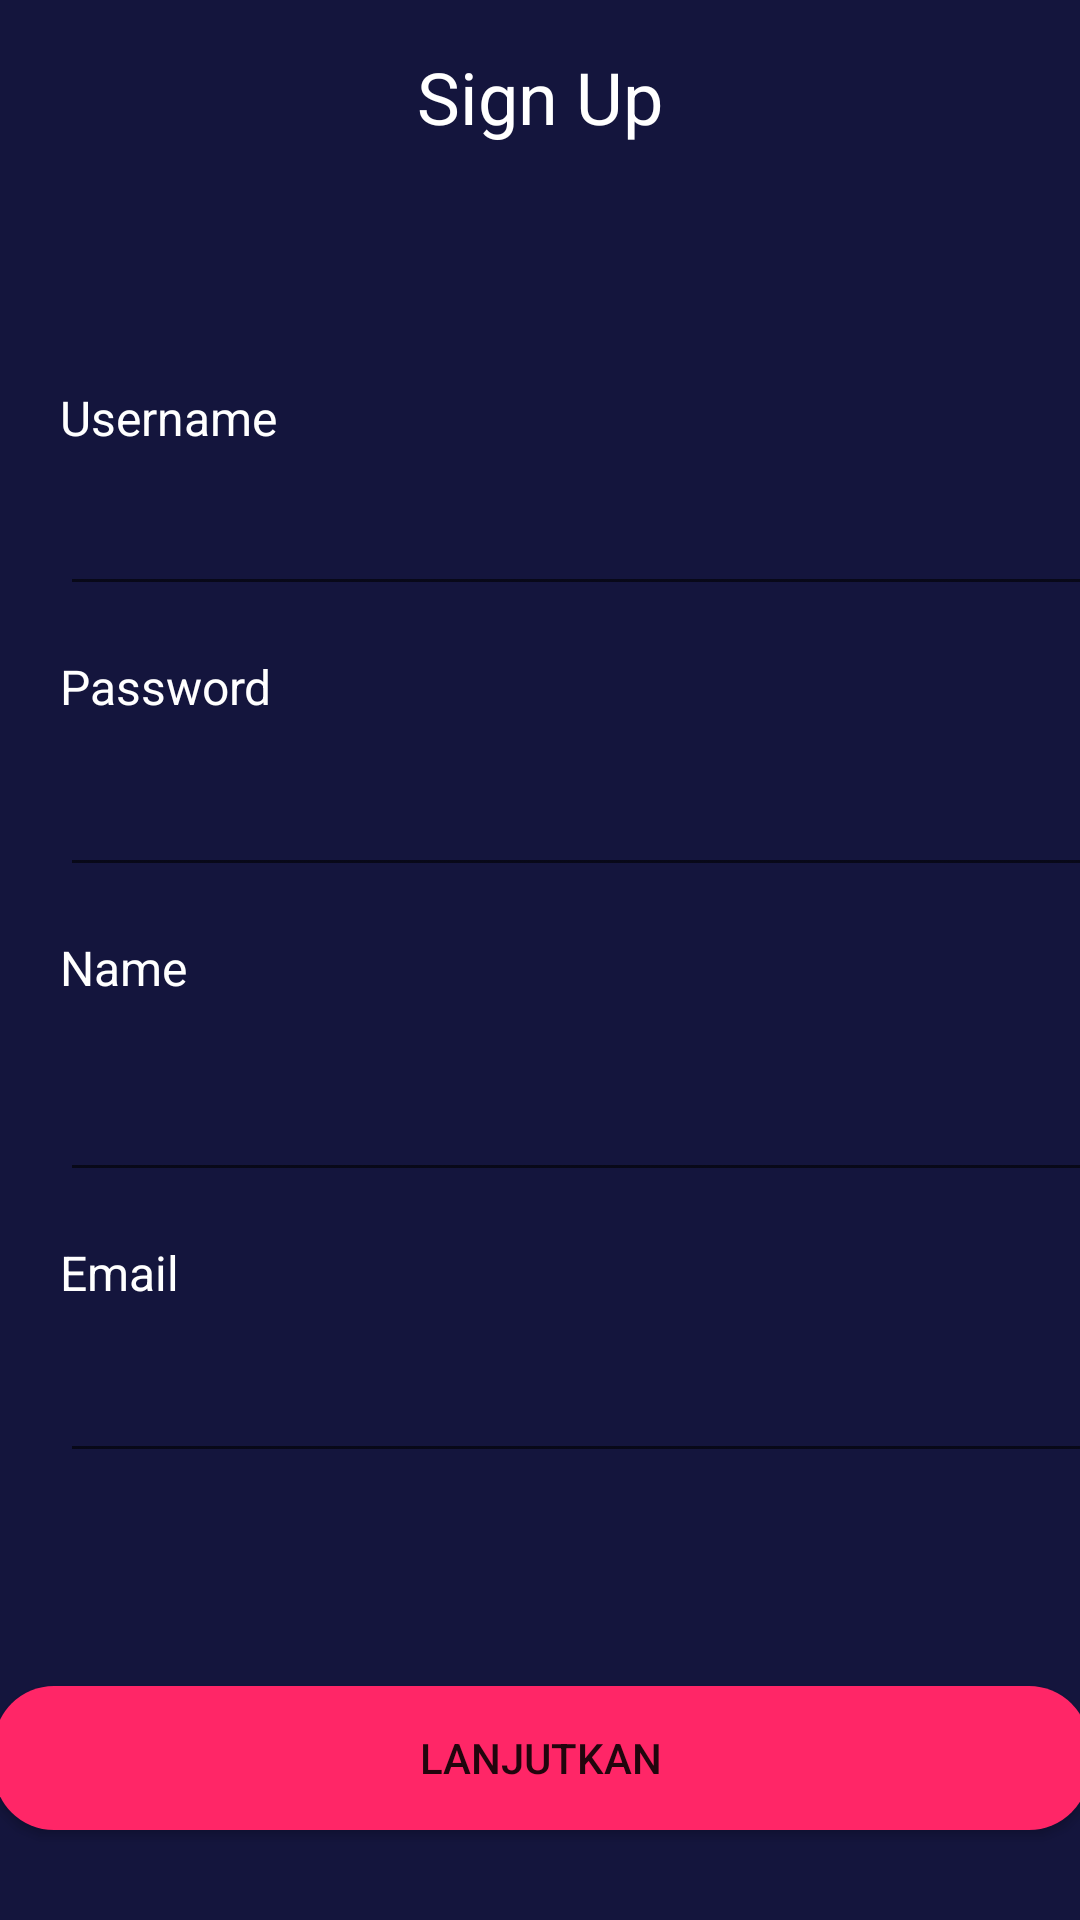

Produce the Android XML layout that renders to this screen, including the resource entries it uses.
<!-- AndroidManifest.xml: application theme AppTheme.NoActionBar -->
<!-- res/layout/activity_sign_up.xml -->
<?xml version="1.0" encoding="utf-8"?>
<androidx.constraintlayout.widget.ConstraintLayout xmlns:android="http://schemas.android.com/apk/res/android"
    xmlns:app="http://schemas.android.com/apk/res-auto"
    xmlns:tools="http://schemas.android.com/tools"
    android:id="@+id/SignUpScreen"
    android:layout_width="match_parent"
    android:layout_height="match_parent"
    android:background="@color/colorblue"
    tools:context=".sign.sign_up.SignUpActivity">

    <TextView
        android:id="@+id/Password_title"
        android:layout_width="wrap_content"
        android:layout_height="wrap_content"
        android:layout_marginStart="20dp"
        android:layout_marginTop="16dp"
        android:text="@string/password"
        android:textColor="@color/white"
        android:textSize="16sp"
        app:layout_constraintStart_toStartOf="parent"
        app:layout_constraintTop_toBottomOf="@+id/et_username"
        tools:ignore="MissingConstraints" />

    <EditText
        android:id="@+id/et_password"
        android:layout_width="365dp"
        android:layout_height="48dp"
        android:layout_marginStart="20dp"
        android:layout_marginTop="8dp"
        android:autofillHints=""
        android:ems="10"
        android:inputType="textPassword"
        android:textColor="@color/colorWhite"
        android:textSize="14sp"
        app:layout_constraintStart_toStartOf="parent"
        app:layout_constraintTop_toBottomOf="@+id/Password_title"
        tools:text="Password"/>

    <EditText
        android:id="@+id/et_username"
        android:layout_width="365dp"
        android:layout_height="48dp"
        android:layout_marginStart="20dp"
        android:layout_marginTop="4dp"
        android:ems="10"
        android:inputType="text"
        android:textColor="@color/colorWhite"
        android:textColorHint="@color/colorWhite"
        android:textSize="14sp"
        app:layout_constraintStart_toStartOf="parent"
        app:layout_constraintTop_toBottomOf="@+id/username_title"
        tools:ignore="MissingConstraints"
        tools:text="Username" />

    <TextView
        android:id="@+id/username_title"
        android:layout_width="wrap_content"
        android:layout_height="wrap_content"
        android:layout_marginStart="20dp"
        android:layout_marginTop="80dp"
        android:text="@string/username"
        android:textColor="@color/white"
        android:textColorHint="@color/colorWhite"
        android:textSize="16sp"
        app:layout_constraintStart_toStartOf="parent"
        app:layout_constraintTop_toBottomOf="@+id/textView7" />

    <ImageView
        android:id="@+id/imageView5"
        android:layout_width="wrap_content"
        android:layout_height="wrap_content"
        android:layout_marginStart="16dp"
        android:layout_marginTop="16dp"
        app:layout_constraintStart_toStartOf="parent"
        app:layout_constraintTop_toTopOf="parent"
        app:srcCompat="@drawable/baseline_keyboard_backspace_24" />

    <TextView
        android:id="@+id/textView7"
        android:layout_width="wrap_content"
        android:layout_height="wrap_content"
        android:layout_marginTop="16dp"
        android:text="@string/signup"
        android:textColor="@color/white"
        android:textSize="24sp"
        app:layout_constraintEnd_toEndOf="parent"
        app:layout_constraintStart_toStartOf="parent"
        app:layout_constraintTop_toTopOf="parent"
        tools:ignore="MissingConstraints" />

    <EditText
        android:id="@+id/et_name"
        android:layout_width="365dp"
        android:layout_height="48dp"
        android:layout_marginStart="20dp"
        android:layout_marginTop="16dp"
        android:ems="10"
        android:inputType="text"
        android:textColor="@color/colorWhite"
        android:textColorHint="@color/colorWhite"
        android:textSize="14sp"
        app:layout_constraintStart_toStartOf="parent"
        app:layout_constraintTop_toBottomOf="@+id/textView8"
        tools:text="Nama" />

    <EditText
        android:id="@+id/et_email"
        android:layout_width="365dp"
        android:layout_height="48dp"
        android:layout_marginStart="20dp"
        android:layout_marginTop="8dp"
        android:ems="10"
        android:inputType="textEmailAddress"
        android:textColor="@color/white"
        android:textSize="14sp"
        app:layout_constraintStart_toStartOf="parent"
        app:layout_constraintTop_toBottomOf="@+id/textView9"
        tools:ignore="SpeakableTextPresentCheck"
        tools:text="wkwkwkw@gmail.com"/>

    <TextView
        android:id="@+id/textView8"
        android:layout_width="wrap_content"
        android:layout_height="wrap_content"
        android:layout_marginStart="20dp"
        android:layout_marginTop="16dp"
        android:text="@string/name_title"
        android:textColor="@color/white"
        android:textSize="16sp"
        app:layout_constraintStart_toStartOf="parent"
        app:layout_constraintTop_toBottomOf="@+id/et_password" />

    <TextView
        android:id="@+id/textView9"
        android:layout_width="wrap_content"
        android:layout_height="wrap_content"
        android:layout_marginStart="20dp"
        android:layout_marginTop="16dp"
        android:text="@string/email_title"
        android:textColor="@color/white"
        android:textSize="16sp"
        app:layout_constraintStart_toStartOf="parent"
        app:layout_constraintTop_toBottomOf="@+id/et_name" />

    <Button
        android:id="@+id/btn_home4"
        android:layout_width="365dp"
        android:layout_height="48dp"
        android:layout_marginStart="16dp"
        android:layout_marginEnd="16dp"
        android:layout_marginBottom="30dp"
        android:background="@drawable/shape_rectangle_pink"
        android:text="@string/lanjutkan"
        app:layout_constraintBottom_toBottomOf="parent"
        app:layout_constraintEnd_toEndOf="parent"
        app:layout_constraintStart_toStartOf="parent"
        tools:ignore="MissingConstraints" />
</androidx.constraintlayout.widget.ConstraintLayout>
<!-- resources referenced by this layout -->
<resources>
  <color name="colorWhite">#FFFFFF</color>
  <color name="colorblue">#14153D</color>
  <color name="white">#FFFFFFFF</color>
  <!-- drawable shape_rectangle_pink (drawable) -->
  <?xml version="1.0" encoding="utf-8"?>
  <shape xmlns:android="http://schemas.android.com/apk/res/android"
      android:shape="rectangle">
  
      <solid android:color="@color/colorPink" />
  
      <corners android:radius="20dp" />
  </shape>
  <string name="email_title">Email</string>
  <string name="lanjutkan">LANJUTKAN</string>
  <string name="name_title">Name</string>
  <string name="password">Password</string>
  <string name="signup">Sign Up</string>
  <string name="username">Username</string>
  <style name="AppTheme.NoActionBar" parent="Theme.AppCompat.Light.NoActionBar" />
  <color name="colorPink">#FF2667</color>
</resources>
